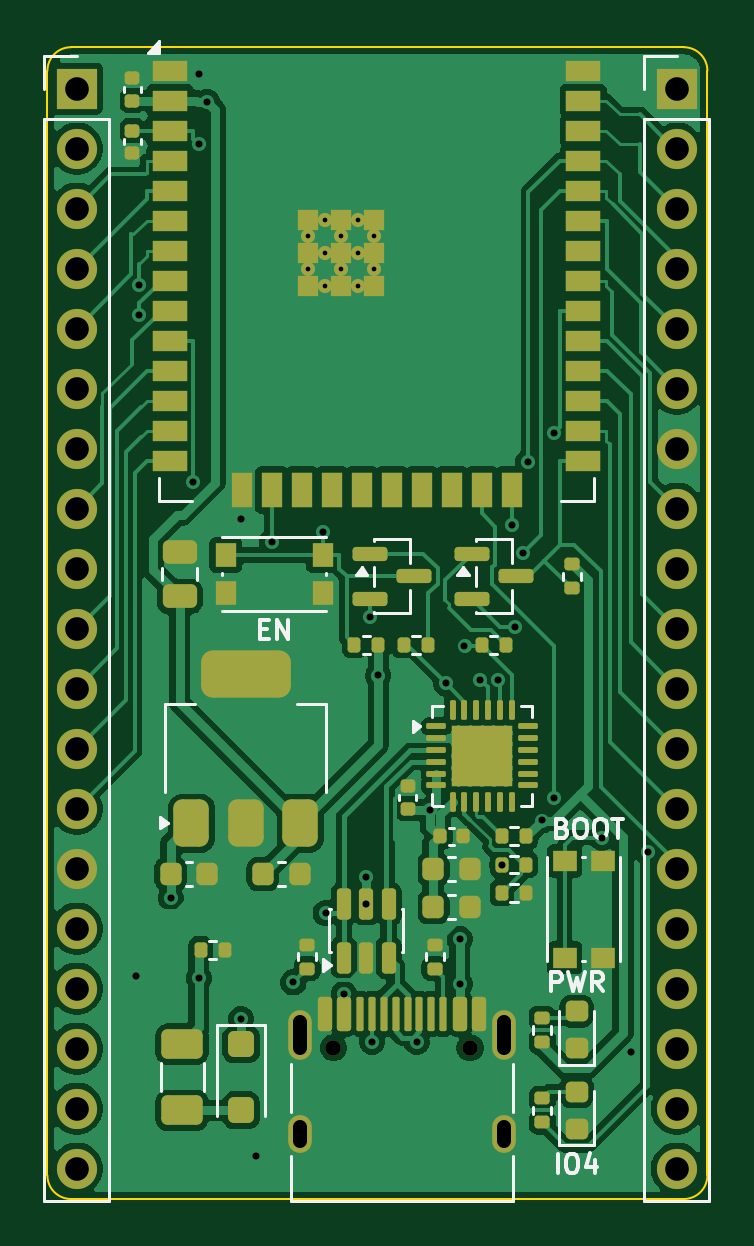
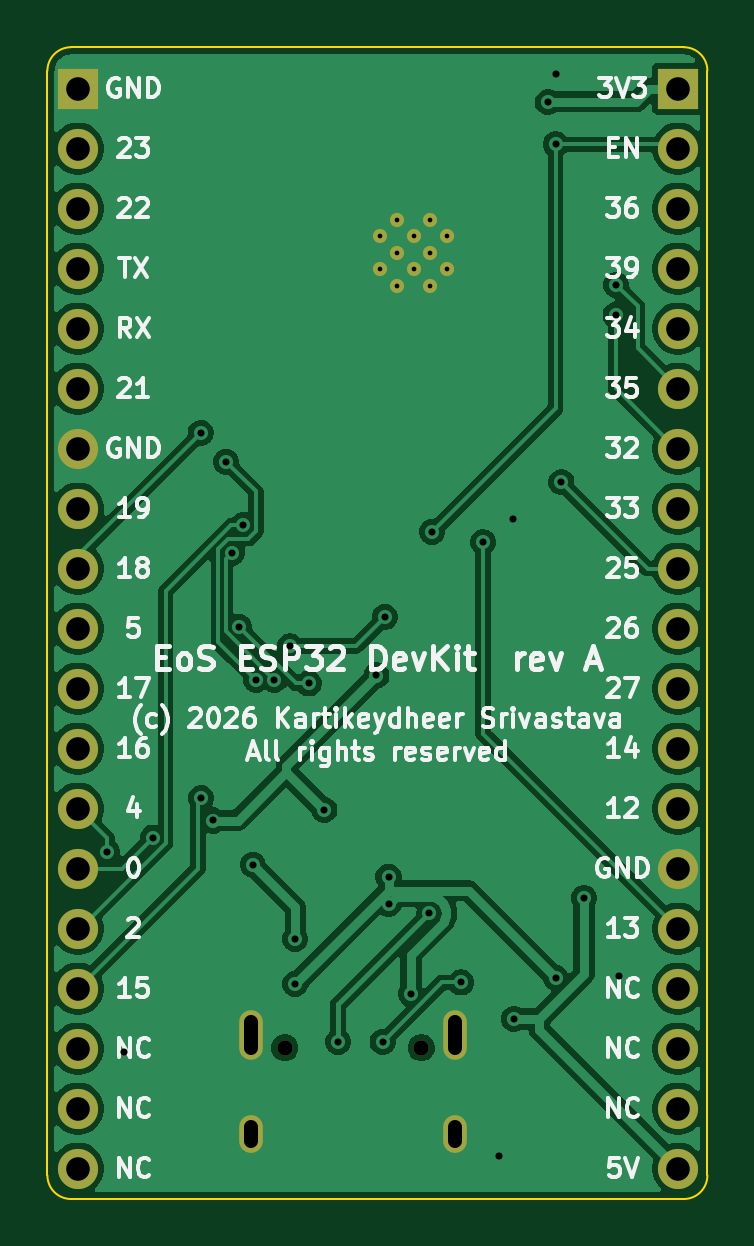
Circuit board: 11 layer files. Board 27.9 x 48.8 mm.
- bottom_copper: eos-esp32-devkit-B_Cu.gbr (91578 bytes)
- bottom_mask: eos-esp32-devkit-B_Mask.gbr (2032 bytes)
- paste: eos-esp32-devkit-B_Paste.gbr (461 bytes)
- bottom_silk: eos-esp32-devkit-B_Silkscreen.gbr (63749 bytes)
- outline: eos-esp32-devkit-Edge_Cuts.gbr (909 bytes)
- top_copper: eos-esp32-devkit-F_Cu.gbr (115021 bytes)
- top_mask: eos-esp32-devkit-F_Mask.gbr (9213 bytes)
- paste: eos-esp32-devkit-F_Paste.gbr (7750 bytes)
- top_silk: eos-esp32-devkit-F_Silkscreen.gbr (12492 bytes)
- drill: eos-esp32-devkit-NPTH.drl (356 bytes)
- drill: eos-esp32-devkit-PTH.drl (1908 bytes)

=== bottom_copper: eos-esp32-devkit-B_Cu.gbr (91578 bytes, source omitted) ===
=== bottom_mask: eos-esp32-devkit-B_Mask.gbr ===
%TF.GenerationSoftware,KiCad,Pcbnew,10.0.6*%
%TF.CreationDate,2026-10-12T14:42:18+05:30*%
%TF.ProjectId,eos-esp32-devkit,656f732d-6573-4703-9332-2d6465766b69,rev?*%
%TF.SameCoordinates,Original*%
%TF.FileFunction,Soldermask,Bot*%
%TF.FilePolarity,Negative*%
%FSLAX46Y46*%
G04 Gerber Fmt 4.6, Leading zero omitted, Abs format (unit mm)*
G04 Created by KiCad (PCBNEW 10.0.6) date 2026-10-12 14:42:18*
%MOMM*%
%LPD*%
G01*
G04 APERTURE LIST*
%ADD10C,0.650000*%
%ADD11O,1.000000X2.100000*%
%ADD12O,1.000000X1.600000*%
%ADD13C,0.600000*%
%ADD14R,1.700000X1.700000*%
%ADD15C,1.700000*%
G04 APERTURE END LIST*
D10*
%TO.C,J1*%
X12110000Y-42360000D03*
X17890000Y-42360000D03*
D11*
X10680000Y-41830000D03*
D12*
X10680000Y-46010000D03*
D11*
X19320000Y-41830000D03*
D12*
X19320000Y-46010000D03*
%TD*%
D13*
%TO.C,U1*%
X11040000Y-8010000D03*
X11040000Y-9410000D03*
X11740000Y-7310000D03*
X11740000Y-8710000D03*
X11740000Y-10110000D03*
X12440000Y-8010000D03*
X12440000Y-9410000D03*
X13140000Y-7310000D03*
X13140000Y-8710000D03*
X13140000Y-10110000D03*
X13840000Y-8010000D03*
X13840000Y-9410000D03*
%TD*%
D14*
%TO.C,J3*%
X26640000Y-1750000D03*
D15*
X26640000Y-4290000D03*
X26640000Y-6830000D03*
X26640000Y-9370000D03*
X26640000Y-11910000D03*
X26640000Y-14450000D03*
X26640000Y-16990000D03*
X26640000Y-19530000D03*
X26640000Y-22070000D03*
X26640000Y-24610000D03*
X26640000Y-27150000D03*
X26640000Y-29690000D03*
X26640000Y-32230000D03*
X26640000Y-34770000D03*
X26640000Y-37310000D03*
X26640000Y-39850000D03*
X26640000Y-42390000D03*
X26640000Y-44930000D03*
X26640000Y-47470000D03*
%TD*%
D14*
%TO.C,J2*%
X1240000Y-1750000D03*
D15*
X1240000Y-4290000D03*
X1240000Y-6830000D03*
X1240000Y-9370000D03*
X1240000Y-11910000D03*
X1240000Y-14450000D03*
X1240000Y-16990000D03*
X1240000Y-19530000D03*
X1240000Y-22070000D03*
X1240000Y-24610000D03*
X1240000Y-27150000D03*
X1240000Y-29690000D03*
X1240000Y-32230000D03*
X1240000Y-34770000D03*
X1240000Y-37310000D03*
X1240000Y-39850000D03*
X1240000Y-42390000D03*
X1240000Y-44930000D03*
X1240000Y-47470000D03*
%TD*%
M02*

=== paste: eos-esp32-devkit-B_Paste.gbr ===
%TF.GenerationSoftware,KiCad,Pcbnew,10.0.6*%
%TF.CreationDate,2026-10-12T14:42:18+05:30*%
%TF.ProjectId,eos-esp32-devkit,656f732d-6573-4703-9332-2d6465766b69,rev?*%
%TF.SameCoordinates,Original*%
%TF.FileFunction,Paste,Bot*%
%TF.FilePolarity,Positive*%
%FSLAX46Y46*%
G04 Gerber Fmt 4.6, Leading zero omitted, Abs format (unit mm)*
G04 Created by KiCad (PCBNEW 10.0.6) date 2026-10-12 14:42:18*
%MOMM*%
%LPD*%
G01*
G04 APERTURE LIST*
G04 APERTURE END LIST*
M02*

=== bottom_silk: eos-esp32-devkit-B_Silkscreen.gbr (63749 bytes, source omitted) ===
=== outline: eos-esp32-devkit-Edge_Cuts.gbr ===
%TF.GenerationSoftware,KiCad,Pcbnew,10.0.6*%
%TF.CreationDate,2026-10-12T14:42:18+05:30*%
%TF.ProjectId,eos-esp32-devkit,656f732d-6573-4703-9332-2d6465766b69,rev?*%
%TF.SameCoordinates,Original*%
%TF.FileFunction,Profile,NP*%
%FSLAX46Y46*%
G04 Gerber Fmt 4.6, Leading zero omitted, Abs format (unit mm)*
G04 Created by KiCad (PCBNEW 10.0.6) date 2026-10-12 14:42:18*
%MOMM*%
%LPD*%
G01*
G04 APERTURE LIST*
%TA.AperFunction,Profile*%
%ADD10C,0.100000*%
%TD*%
G04 APERTURE END LIST*
D10*
X0Y-1000000D02*
G75*
G02*
X1000000Y0I1000000J0D01*
G01*
X0Y-47760000D02*
X0Y-1000000D01*
X1000000Y0D02*
X26940000Y0D01*
X1000000Y-48760000D02*
G75*
G02*
X0Y-47760000I0J1000000D01*
G01*
X26940000Y0D02*
G75*
G02*
X27940000Y-1000000I0J-1000000D01*
G01*
X26940000Y-48760000D02*
X1000000Y-48760000D01*
X27940000Y-1000000D02*
X27940000Y-47760000D01*
X27940000Y-47760000D02*
G75*
G02*
X26940000Y-48760000I-1000000J0D01*
G01*
M02*

=== top_copper: eos-esp32-devkit-F_Cu.gbr (115021 bytes, source omitted) ===
=== top_mask: eos-esp32-devkit-F_Mask.gbr (9213 bytes, source omitted) ===
=== paste: eos-esp32-devkit-F_Paste.gbr (7750 bytes, source omitted) ===
=== top_silk: eos-esp32-devkit-F_Silkscreen.gbr (12492 bytes, source omitted) ===
=== drill: eos-esp32-devkit-NPTH.drl ===
M48
; DRILL file KiCad 10.0.6 date 2026-10-12T14:42:18
; FORMAT={-:-/ absolute / metric / decimal}
; #@! TF.CreationDate,2026-10-12T14:42:18+05:30
; #@! TF.GenerationSoftware,Kicad,Pcbnew,10.0.6
; #@! TF.FileFunction,NonPlated,1,2,NPTH
FMAT,2
METRIC
; #@! TA.AperFunction,NonPlated,NPTH,ComponentDrill
T1C0.650
%
G90
G05
T1
X12.11Y-42.36
X17.89Y-42.36
M30

=== drill: eos-esp32-devkit-PTH.drl ===
M48
; DRILL file KiCad 10.0.6 date 2026-10-12T14:42:18
; FORMAT={-:-/ absolute / metric / decimal}
; #@! TF.CreationDate,2026-10-12T14:42:18+05:30
; #@! TF.GenerationSoftware,Kicad,Pcbnew,10.0.6
; #@! TF.FileFunction,Plated,1,2,PTH
FMAT,2
METRIC
; #@! TA.AperFunction,Plated,PTH,ComponentDrill
T1C0.200
; #@! TA.AperFunction,Plated,PTH,ViaDrill
T2C0.300
; #@! TA.AperFunction,Plated,PTH,ComponentDrill
T3C0.600
; #@! TA.AperFunction,Plated,PTH,ComponentDrill
T4C1.000
%
G90
G05
T1
X11.04Y-8.01
X11.04Y-9.41
X11.74Y-7.31
X11.74Y-8.71
X11.74Y-10.11
X12.44Y-8.01
X12.44Y-9.41
X13.14Y-7.31
X13.14Y-8.71
X13.14Y-10.11
X13.84Y-8.01
X13.84Y-9.41
T2
X3.74Y-39.3
X3.865Y-10.06
X3.89Y-11.333
X5.225Y-36.01
X6.177Y-18.421
X6.407Y-39.41
X6.42Y-1.155
X6.423Y-4.115
X6.768Y-2.313
X8.2Y-41.139
X8.211Y-19.982
X8.82Y-46.92
X9.495Y-20.96
X10.416Y-39.594
X11.65Y-20.508
X11.774Y-36.662
X12.55Y-40.065
X13.5Y-35.112
X13.5Y-36.265
X13.662Y-24.127
X13.75Y-42.104
X14.01Y-26.598
X15.632Y-42.116
X16.212Y-32.295
X16.878Y-26.936
X17.45Y-37.754
X17.45Y-39.654
X17.657Y-25.355
X18.331Y-26.787
X19.095Y-26.783
X19.25Y-34.604
X19.655Y-20.237
X19.816Y-24.541
X20.125Y-21.413
X20.364Y-17.55
X20.921Y-32.736
X21.437Y-31.786
X21.458Y-16.335
X23.466Y-33.461
X24.697Y-42.556
X25.407Y-34.078
T4
X1.24Y-1.75
X1.24Y-4.29
X1.24Y-6.83
X1.24Y-9.37
X1.24Y-11.91
X1.24Y-14.45
X1.24Y-16.99
X1.24Y-19.53
X1.24Y-22.07
X1.24Y-24.61
X1.24Y-27.15
X1.24Y-29.69
X1.24Y-32.23
X1.24Y-34.77
X1.24Y-37.31
X1.24Y-39.85
X1.24Y-42.39
X1.24Y-44.93
X1.24Y-47.47
X26.64Y-1.75
X26.64Y-4.29
X26.64Y-6.83
X26.64Y-9.37
X26.64Y-11.91
X26.64Y-14.45
X26.64Y-16.99
X26.64Y-19.53
X26.64Y-22.07
X26.64Y-24.61
X26.64Y-27.15
X26.64Y-29.69
X26.64Y-32.23
X26.64Y-34.77
X26.64Y-37.31
X26.64Y-39.85
X26.64Y-42.39
X26.64Y-44.93
X26.64Y-47.47
T3
X10.68Y-41.28G85X10.68Y-42.38
G05
X10.68Y-45.71G85X10.68Y-46.31
G05
X19.32Y-41.28G85X19.32Y-42.38
G05
X19.32Y-45.71G85X19.32Y-46.31
G05
M30
